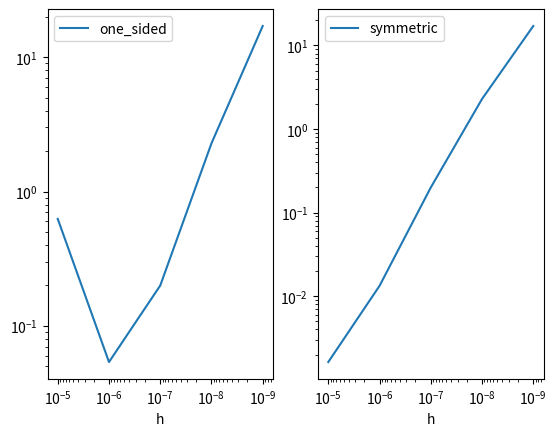

Generate this figure with matplotlib:
import matplotlib.pyplot as plt
import numpy as np

def f(x):
	return (x + 2) ** 4

def df(x, h=None):
	return 4 * (x + 2) ** 3

def one_sided(x, h):
	return (f(x + h) - f(x)) / h

def symmetric(x, h):
	return (f(x + h) - f(x - h)) / (2 * h)

if __name__ == "__main__":
	hs = 10.0 ** np.arange(-5, -10, -1)
	x = 100
	fig, (ax1, ax2) = plt.subplots(1, 2)
	exact = df(x)
	for func, ax in ((one_sided, ax1), (symmetric, ax2)):
		line = np.abs(np.array([func(x, h) for h in hs]) - exact)
		ax.loglog(hs, line, label=func.__name__)
		# show decreasing h to the right
		ax.invert_xaxis()
		ax.legend()
		ax.set_xlabel("h")

	plt.show()